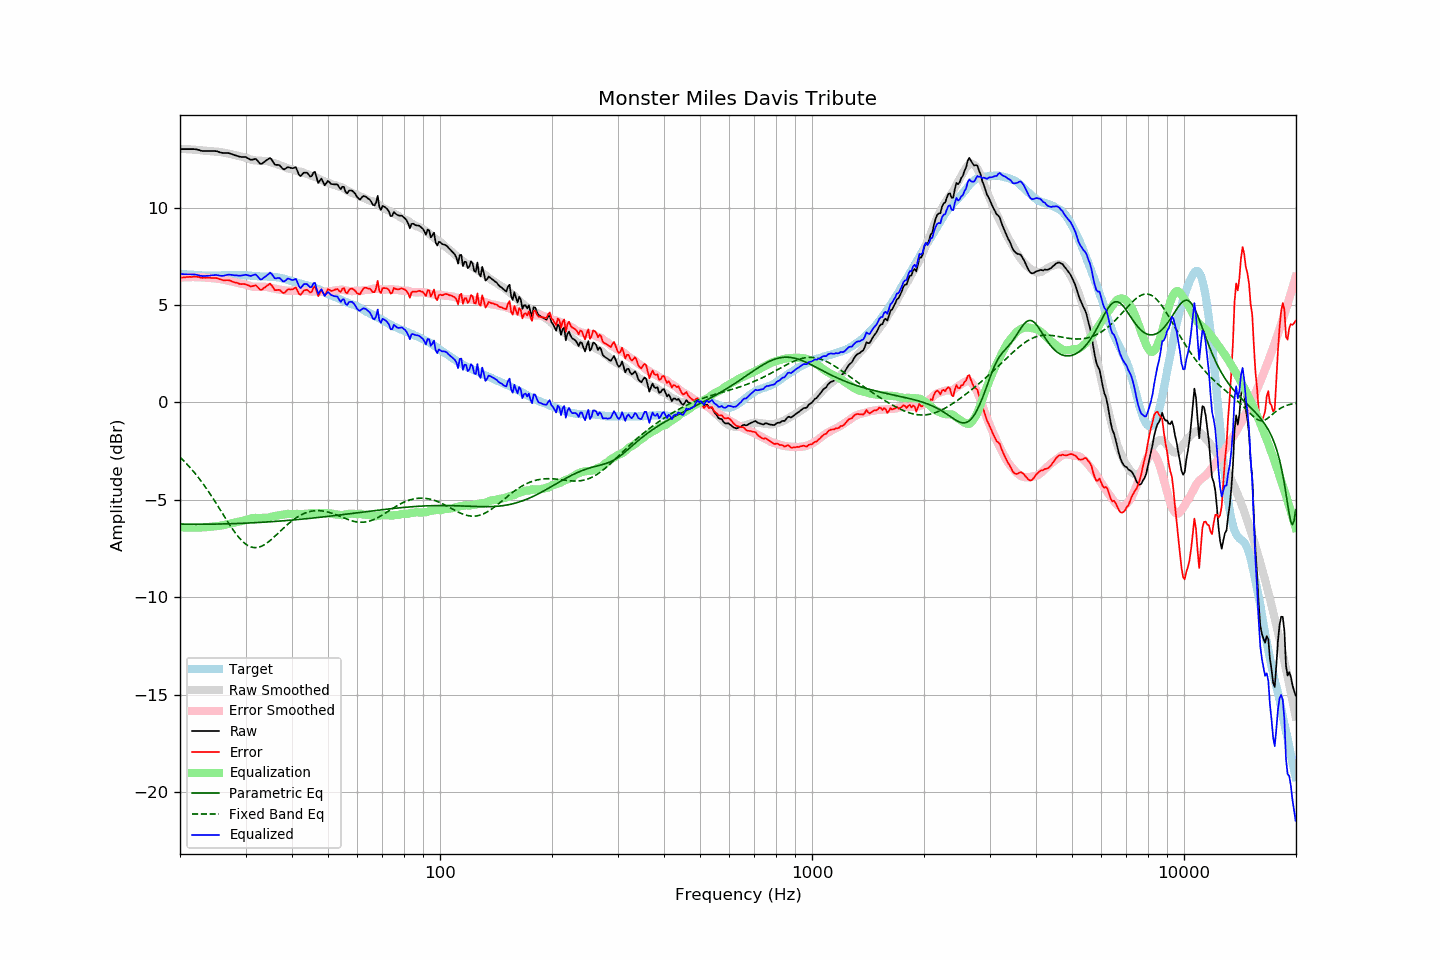

The data file committed next to this chart (first rows):
frequency, raw, error, smoothed, error_smoothed, equalization, parametric_eq, fixed_band_eq, equalized_raw, equalized_smoothed, target
20.00, 13.00, 6.40, 13.02, 6.41, -6.41, -6.25, -2.81, 6.59, 6.61, 6.61
20.20, 13.00, 6.41, 13.02, 6.42, -6.42, -6.25, -2.89, 6.59, 6.60, 6.60
20.40, 13.00, 6.42, 13.01, 6.42, -6.42, -6.26, -2.97, 6.58, 6.59, 6.59
20.61, 13.00, 6.42, 13.01, 6.42, -6.42, -6.26, -3.06, 6.58, 6.58, 6.59
20.81, 13.00, 6.44, 13.00, 6.43, -6.43, -6.26, -3.14, 6.58, 6.57, 6.57
21.02, 13.00, 6.44, 13.00, 6.43, -6.43, -6.26, -3.23, 6.57, 6.57, 6.57
21.23, 13.00, 6.45, 12.99, 6.43, -6.43, -6.26, -3.32, 6.57, 6.56, 6.56
21.44, 13.00, 6.44, 12.99, 6.43, -6.43, -6.26, -3.41, 6.57, 6.55, 6.57
21.66, 13.00, 6.45, 12.98, 6.44, -6.44, -6.26, -3.51, 6.57, 6.55, 6.56
21.87, 13.00, 6.46, 12.97, 6.44, -6.44, -6.26, -3.61, 6.57, 6.54, 6.54
22.09, 12.99, 6.46, 12.97, 6.43, -6.43, -6.26, -3.71, 6.56, 6.53, 6.53
22.31, 12.97, 6.44, 12.96, 6.43, -6.43, -6.26, -3.81, 6.54, 6.53, 6.53
22.54, 12.95, 6.43, 12.95, 6.43, -6.43, -6.26, -3.92, 6.53, 6.52, 6.52
22.76, 12.92, 6.40, 12.95, 6.42, -6.42, -6.26, -4.03, 6.50, 6.52, 6.52
22.99, 12.90, 6.39, 12.94, 6.42, -6.42, -6.26, -4.14, 6.48, 6.52, 6.51
23.22, 12.90, 6.40, 12.93, 6.42, -6.42, -6.26, -4.25, 6.49, 6.51, 6.50
23.45, 12.90, 6.39, 12.92, 6.41, -6.41, -6.26, -4.37, 6.49, 6.51, 6.51
23.69, 12.90, 6.40, 12.91, 6.41, -6.41, -6.26, -4.49, 6.50, 6.51, 6.50
23.92, 12.90, 6.40, 12.91, 6.40, -6.40, -6.26, -4.61, 6.51, 6.51, 6.50
24.16, 12.90, 6.39, 12.90, 6.39, -6.39, -6.25, -4.74, 6.52, 6.51, 6.51
24.40, 12.90, 6.39, 12.89, 6.38, -6.38, -6.25, -4.86, 6.53, 6.51, 6.52
24.65, 12.90, 6.39, 12.88, 6.37, -6.37, -6.25, -4.99, 6.53, 6.51, 6.52
24.89, 12.90, 6.39, 12.88, 6.36, -6.36, -6.25, -5.12, 6.54, 6.51, 6.52
25.14, 12.89, 6.38, 12.87, 6.36, -6.36, -6.25, -5.25, 6.54, 6.52, 6.52
25.39, 12.86, 6.35, 12.87, 6.35, -6.35, -6.25, -5.38, 6.52, 6.52, 6.52
25.65, 12.83, 6.32, 12.86, 6.33, -6.33, -6.25, -5.51, 6.50, 6.52, 6.52
25.91, 12.81, 6.29, 12.84, 6.32, -6.32, -6.24, -5.65, 6.50, 6.52, 6.52
26.16, 12.80, 6.27, 12.83, 6.30, -6.30, -6.24, -5.78, 6.50, 6.53, 6.53
26.43, 12.80, 6.27, 12.81, 6.28, -6.28, -6.24, -5.91, 6.52, 6.53, 6.53
26.69, 12.80, 6.27, 12.79, 6.26, -6.26, -6.24, -6.04, 6.54, 6.53, 6.53
26.96, 12.80, 6.27, 12.77, 6.25, -6.25, -6.24, -6.17, 6.56, 6.53, 6.53
27.23, 12.78, 6.26, 12.76, 6.23, -6.23, -6.23, -6.30, 6.56, 6.53, 6.53
27.50, 12.75, 6.23, 12.74, 6.21, -6.21, -6.23, -6.42, 6.55, 6.53, 6.53
27.77, 12.72, 6.19, 12.72, 6.19, -6.19, -6.23, -6.54, 6.53, 6.53, 6.54
28.05, 12.69, 6.16, 12.70, 6.17, -6.17, -6.22, -6.66, 6.52, 6.53, 6.54
28.33, 12.67, 6.15, 12.68, 6.15, -6.15, -6.22, -6.77, 6.52, 6.53, 6.52
28.62, 12.64, 6.12, 12.66, 6.13, -6.13, -6.22, -6.87, 6.52, 6.53, 6.52
28.90, 12.61, 6.08, 12.64, 6.11, -6.11, -6.22, -6.97, 6.50, 6.53, 6.53
29.19, 12.60, 6.07, 12.62, 6.09, -6.09, -6.21, -7.06, 6.51, 6.53, 6.53
29.48, 12.60, 6.08, 12.61, 6.08, -6.08, -6.21, -7.15, 6.52, 6.53, 6.53
29.78, 12.60, 6.08, 12.59, 6.06, -6.06, -6.21, -7.22, 6.54, 6.53, 6.53
30.08, 12.59, 6.06, 12.56, 6.04, -6.04, -6.20, -7.28, 6.55, 6.52, 6.54
30.38, 12.55, 6.02, 12.53, 6.02, -6.02, -6.20, -7.34, 6.53, 6.52, 6.52
30.68, 12.50, 5.99, 12.50, 5.99, -5.99, -6.19, -7.38, 6.51, 6.51, 6.51
30.99, 12.46, 5.94, 12.47, 5.97, -5.97, -6.19, -7.42, 6.49, 6.51, 6.51
31.30, 12.46, 5.97, 12.45, 5.94, -5.94, -6.19, -7.44, 6.52, 6.50, 6.50
31.61, 12.48, 5.99, 12.43, 5.93, -5.93, -6.18, -7.45, 6.55, 6.50, 6.50
31.93, 12.50, 6.02, 12.42, 5.93, -5.93, -6.18, -7.46, 6.57, 6.49, 6.48
32.24, 12.43, 5.95, 12.42, 5.94, -5.94, -6.17, -7.45, 6.50, 6.48, 6.48
32.57, 12.34, 5.86, 12.42, 5.94, -5.94, -6.17, -7.43, 6.40, 6.48, 6.47
32.89, 12.24, 5.78, 12.41, 5.93, -5.93, -6.16, -7.41, 6.31, 6.48, 6.47
33.22, 12.25, 5.79, 12.40, 5.93, -5.93, -6.16, -7.37, 6.33, 6.47, 6.47
33.55, 12.33, 5.86, 12.40, 5.93, -5.93, -6.15, -7.33, 6.40, 6.47, 6.46
33.89, 12.38, 5.91, 12.40, 5.93, -5.93, -6.15, -7.28, 6.45, 6.47, 6.47
34.23, 12.44, 5.99, 12.39, 5.93, -5.93, -6.14, -7.23, 6.52, 6.46, 6.46
34.57, 12.49, 6.04, 12.37, 5.91, -5.91, -6.14, -7.16, 6.58, 6.46, 6.46
34.92, 12.55, 6.10, 12.34, 5.89, -5.89, -6.13, -7.10, 6.66, 6.46, 6.45
35.27, 12.47, 6.01, 12.32, 5.87, -5.87, -6.13, -7.03, 6.60, 6.45, 6.46
35.62, 12.34, 5.89, 12.29, 5.85, -5.85, -6.12, -6.95, 6.48, 6.44, 6.45
35.97, 12.20, 5.76, 12.27, 5.84, -5.84, -6.11, -6.88, 6.36, 6.43, 6.44
... 635 more rows
